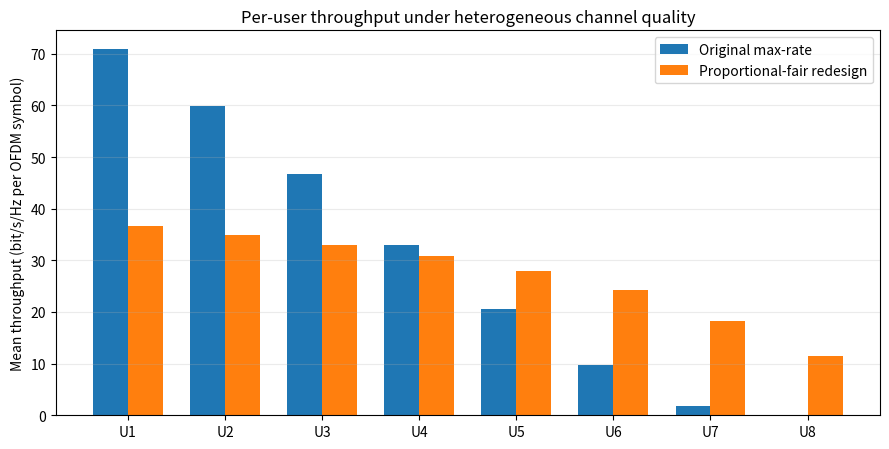
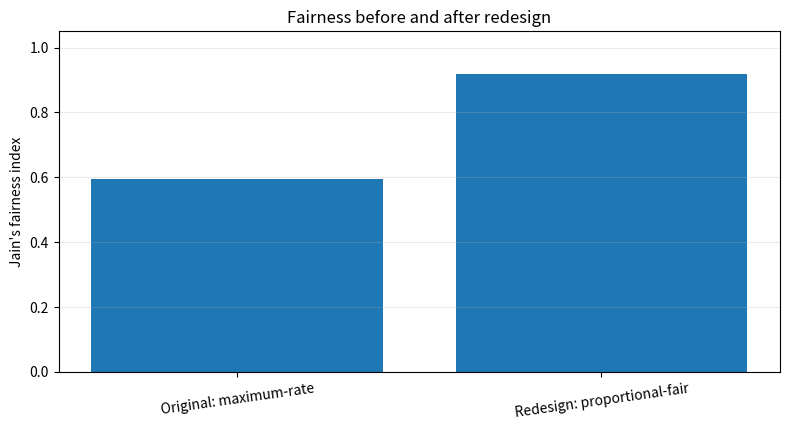
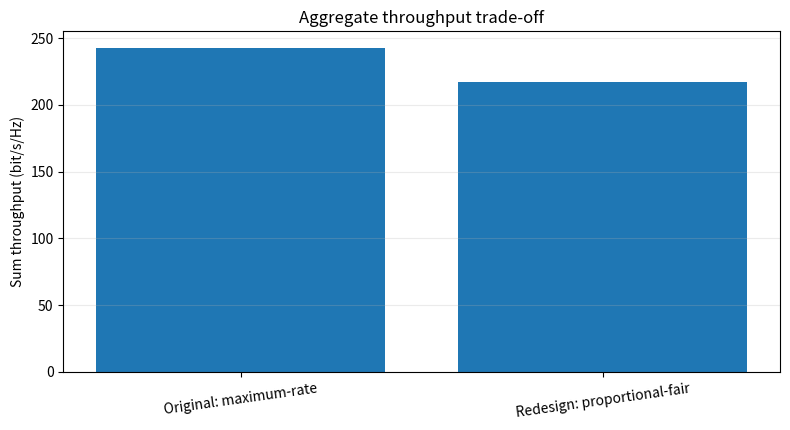

The matplotlib source for these figures, in order:
"""
Q7: Diagnose, redesign and validate OFDMA best-subcarrier starvation.
Python 3 + NumPy + pandas + Matplotlib.
Fixed seed; 8 users, 64 subcarriers, 1500 independent fading realisations.
"""
import numpy as np
import pandas as pd
import matplotlib.pyplot as plt

SEED = 704
USERS, SUBCARRIERS, REALISATIONS = 8, 64, 1500
SNR_LINEAR = 8.0
MEAN_GAINS = np.array([1.00, 0.90, 0.78, 0.65, 0.52, 0.38, 0.22, 0.10])

def jain_index(values):
    values = np.asarray(values, dtype=float)
    return (values.sum() ** 2) / (len(values) * np.sum(values ** 2))

def main():
    rng = np.random.default_rng(SEED)
    # Exponential power gain represents Rayleigh small-scale fading.
    fading = rng.exponential(
        scale=1.0, size=(REALISATIONS, USERS, SUBCARRIERS)
    )
    channel_gain = fading * MEAN_GAINS[None, :, None]
    rate = np.log2(1.0 + SNR_LINEAR * channel_gain)

    original = np.zeros((REALISATIONS, USERS))
    redesigned = np.zeros((REALISATIONS, USERS))

    for r in range(REALISATIONS):
        # ORIGINAL: each subcarrier goes to the user with highest instantaneous rate.
        owner = np.argmax(rate[r], axis=0)
        for u in range(USERS):
            original[r, u] = rate[r, u, owner == u].sum()

        # REDESIGN: proportional-fair allocation.
        # Repeatedly choose the remaining user/subcarrier pair with greatest
        # instantaneous-rate / accumulated-throughput metric.
        accumulated = np.full(USERS, 0.05)  # small positive initial fairness state
        remaining = set(range(SUBCARRIERS))
        while remaining:
            best_pair, best_metric = None, -1.0
            for sc in remaining:
                user_metrics = rate[r, :, sc] / accumulated
                user = int(np.argmax(user_metrics))
                metric = float(user_metrics[user])
                if metric > best_metric:
                    best_metric = metric
                    best_pair = (user, sc)
            user, sc = best_pair
            redesigned[r, user] += rate[r, user, sc]
            accumulated[user] += rate[r, user, sc]
            remaining.remove(sc)

    original_mean = original.mean(axis=0)
    redesigned_mean = redesigned.mean(axis=0)

    summary = pd.DataFrame([
        {
            "strategy": "Original: maximum-rate",
            "sum_throughput": original_mean.sum(),
            "jain_fairness": jain_index(original_mean),
            "minimum_user_rate": original_mean.min(),
            "maximum_user_rate": original_mean.max(),
            "weakest_user_share_percent": 100 * original_mean[-1] / original_mean.sum()
        },
        {
            "strategy": "Redesign: proportional-fair",
            "sum_throughput": redesigned_mean.sum(),
            "jain_fairness": jain_index(redesigned_mean),
            "minimum_user_rate": redesigned_mean.min(),
            "maximum_user_rate": redesigned_mean.max(),
            "weakest_user_share_percent": 100 * redesigned_mean[-1] / redesigned_mean.sum()
        }
    ])
    per_user = pd.DataFrame({
        "user": [f"U{i+1}" for i in range(USERS)],
        "mean_channel_gain": MEAN_GAINS,
        "original_max_rate": original_mean,
        "redesigned_proportional_fair": redesigned_mean
    })
    raw_rows = []
    for r in range(REALISATIONS):
        for u in range(USERS):
            raw_rows.append({
                "realisation": r + 1,
                "user": f"U{u+1}",
                "mean_channel_gain": MEAN_GAINS[u],
                "original_rate": original[r, u],
                "redesigned_rate": redesigned[r, u]
            })
    raw = pd.DataFrame(raw_rows)

    summary.to_csv("q7_summary_metrics.csv", index=False)
    per_user.to_csv("q7_per_user_results.csv", index=False)
    raw.to_csv("q7_raw_experiment_data.csv", index=False)

    x = np.arange(USERS)
    width = 0.36
    plt.figure(figsize=(9, 4.6))
    plt.bar(x-width/2, original_mean, width, label="Original max-rate")
    plt.bar(x+width/2, redesigned_mean, width, label="Proportional-fair redesign")
    plt.xticks(x, per_user["user"])
    plt.ylabel("Mean throughput (bit/s/Hz per OFDM symbol)")
    plt.title("Per-user throughput under heterogeneous channel quality")
    plt.grid(axis="y", alpha=0.25)
    plt.legend()
    plt.tight_layout()
    plt.savefig("q7_per_user_throughput.png", dpi=180)
    plt.close()

    plt.figure(figsize=(8, 4.4))
    plt.bar(summary["strategy"], summary["jain_fairness"])
    plt.ylim(0, 1.05)
    plt.ylabel("Jain's fairness index")
    plt.title("Fairness before and after redesign")
    plt.xticks(rotation=8)
    plt.grid(axis="y", alpha=0.25)
    plt.tight_layout()
    plt.savefig("q7_fairness.png", dpi=180)
    plt.close()

    plt.figure(figsize=(8, 4.4))
    plt.bar(summary["strategy"], summary["sum_throughput"])
    plt.ylabel("Sum throughput (bit/s/Hz)")
    plt.title("Aggregate throughput trade-off")
    plt.xticks(rotation=8)
    plt.grid(axis="y", alpha=0.25)
    plt.tight_layout()
    plt.savefig("q7_sum_throughput.png", dpi=180)
    plt.close()

    print(summary.to_string(index=False))
    print(per_user.round(3).to_string(index=False))

if __name__ == "__main__":
    main()
